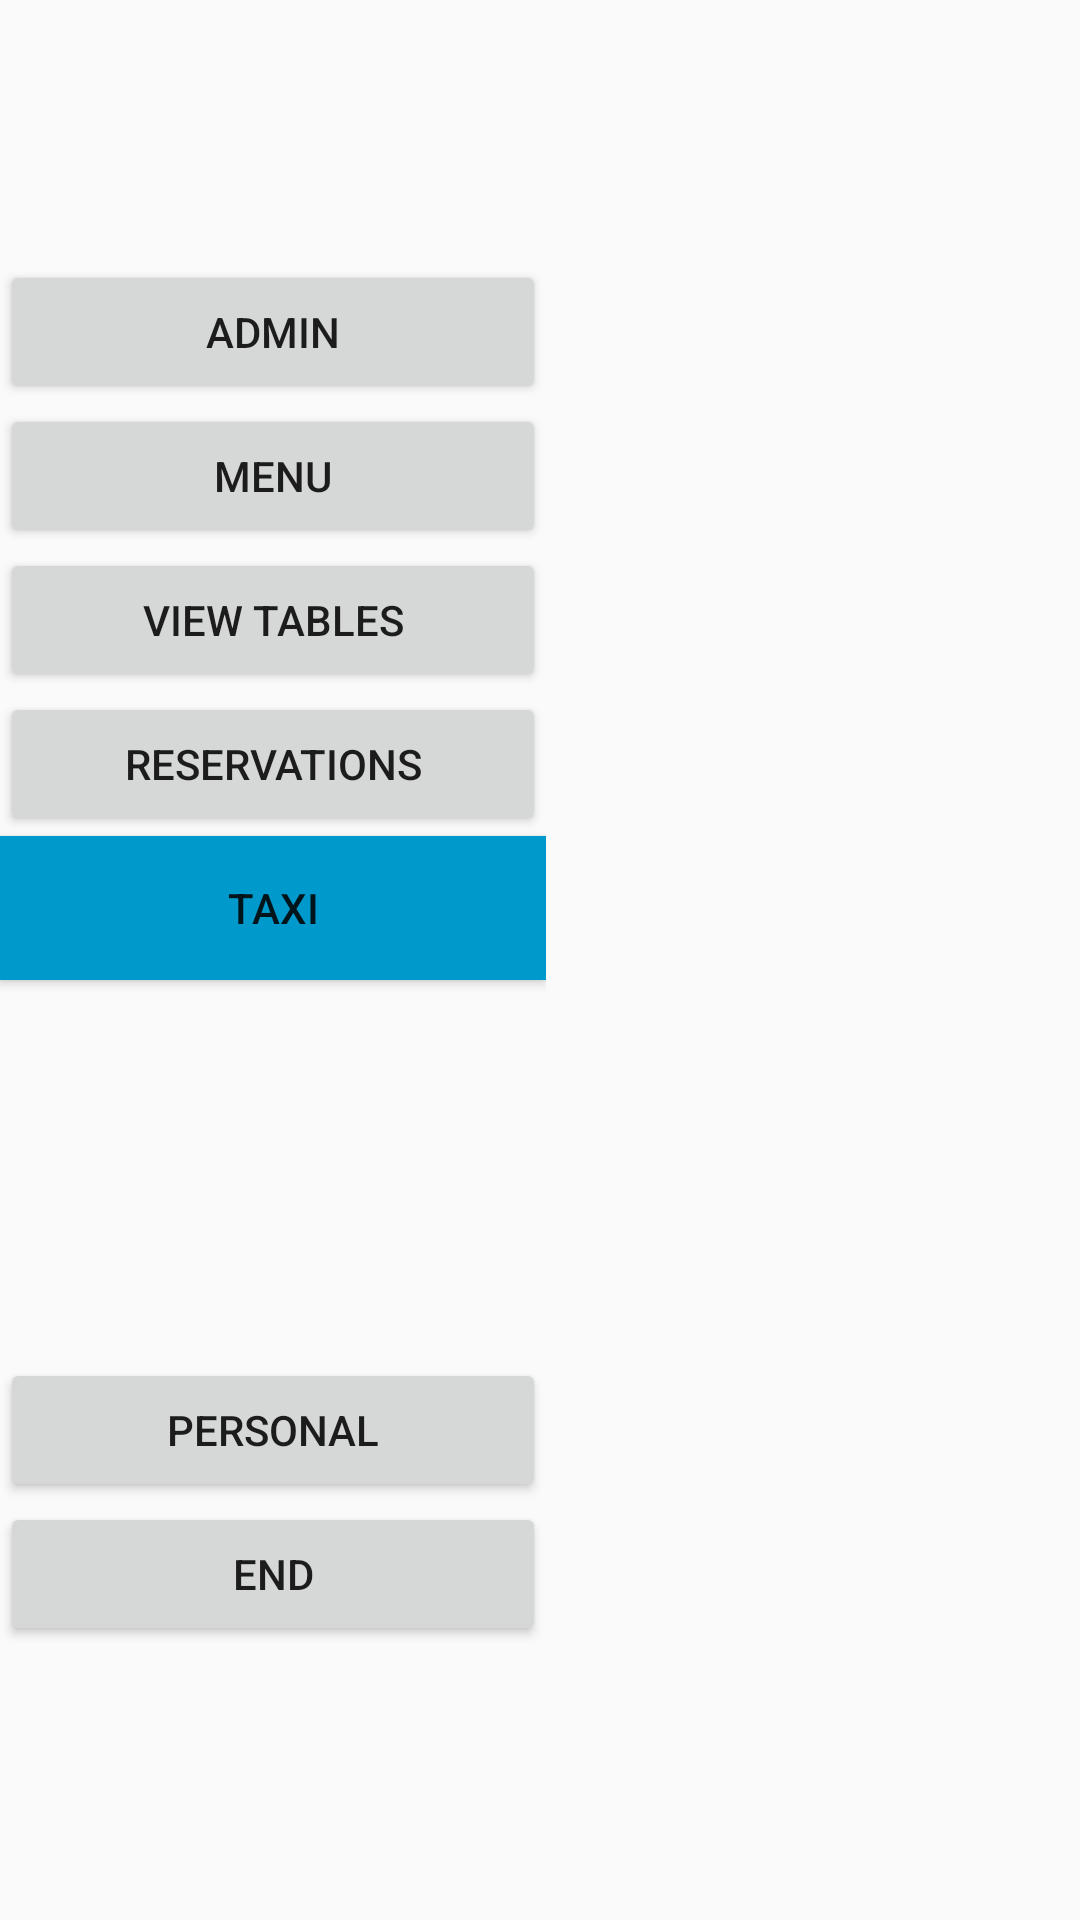

Produce the Android XML layout that renders to this screen, including the resource entries it uses.
<!-- AndroidManifest.xml: application theme AppTheme -->
<!-- res/layout/call_taxi.xml -->
<?xml version="1.0" encoding="utf-8"?>
<android.support.constraint.ConstraintLayout xmlns:android="http://schemas.android.com/apk/res/android"
    xmlns:app="http://schemas.android.com/apk/res-auto"
    xmlns:tools="http://schemas.android.com/tools"
    android:id="@+id/relativeLayout"
    android:layout_width="match_parent"
    android:layout_height="match_parent"
    tools:context=".mainMenu"
    tools:layout_editor_absoluteY="89dp">


    <LinearLayout
        android:id="@+id/linearLayout"
        android:layout_width="182dp"
        android:layout_height="467dp"
        android:orientation="vertical"
        app:layout_constraintBottom_toBottomOf="parent"
        app:layout_constraintStart_toStartOf="parent"
        app:layout_constraintTop_toTopOf="parent">

        <Button
            android:id="@+id/adminMenuButton"
            android:layout_width="match_parent"
            android:layout_height="wrap_content"
            android:text="Admin" />

        <Button
            android:id="@+id/menuButton"
            android:layout_width="match_parent"
            android:layout_height="wrap_content"
            android:text="Menu" />

        <Button
            android:id="@+id/viewTables"
            android:layout_width="match_parent"
            android:layout_height="wrap_content"
            android:text="View Tables" />

        <Button
            android:id="@+id/reservationsButton"
            android:layout_width="match_parent"
            android:layout_height="wrap_content"
            android:text="Reservations" />

        <Button
            android:id="@+id/taxiButton"
            android:layout_width="match_parent"
            android:layout_height="wrap_content"
            android:background="@android:color/holo_blue_dark"
            android:text="Taxi" />

        <Space
            android:layout_width="match_parent"
            android:layout_height="126dp" />

        <Button
            android:id="@+id/personalButton"
            android:layout_width="match_parent"
            android:layout_height="wrap_content"
            android:text="Personal" />

        <Button
            android:id="@+id/endButton"
            android:layout_width="match_parent"
            android:layout_height="wrap_content"
            android:text="End" />
    </LinearLayout>

    <ImageView
        android:id="@+id/imageView2"
        android:layout_width="599dp"
        android:layout_height="208dp"
        android:layout_marginBottom="8dp"
        android:layout_marginEnd="8dp"
        android:layout_marginLeft="288dp"
        android:layout_marginRight="8dp"
        android:layout_marginStart="288dp"
        android:layout_marginTop="40dp"
        app:layout_constraintBottom_toTopOf="@+id/callbutton"
        app:layout_constraintEnd_toEndOf="parent"
        app:layout_constraintHorizontal_bias="0.0"
        app:layout_constraintStart_toStartOf="parent"
        app:layout_constraintTop_toTopOf="parent"
        app:layout_constraintVertical_bias="0.0"
        app:srcCompat="@drawable/taxi" />

    <Button
        android:id="@+id/callbutton"
        android:layout_width="235dp"
        android:layout_height="67dp"
        android:layout_marginBottom="88dp"
        android:layout_marginEnd="8dp"
        android:layout_marginLeft="468dp"
        android:layout_marginRight="8dp"
        android:layout_marginStart="468dp"
        android:text="Call Taxi"
        app:layout_constraintBottom_toBottomOf="parent"
        app:layout_constraintEnd_toEndOf="parent"
        app:layout_constraintHorizontal_bias="0.0"
        app:layout_constraintStart_toStartOf="parent" />


</android.support.constraint.ConstraintLayout>
<!-- resources referenced by this layout -->
<resources>
  <style name="AppTheme" parent="Theme.AppCompat.Light.DarkActionBar">
          
          <item name="colorPrimary">@color/colorPrimary</item>
          <item name="colorPrimaryDark">@color/colorPrimaryDark</item>
          <item name="colorAccent">@color/colorAccent</item>
      </style>
  <!-- not gathered from this repository: default colours our renderer supplied (Android Studio template values) -->
  <color name="colorPrimary">#FF6200EE</color>
  <color name="colorPrimaryDark">#FF3700B3</color>
  <color name="colorAccent">#FF03DAC5</color>
</resources>
